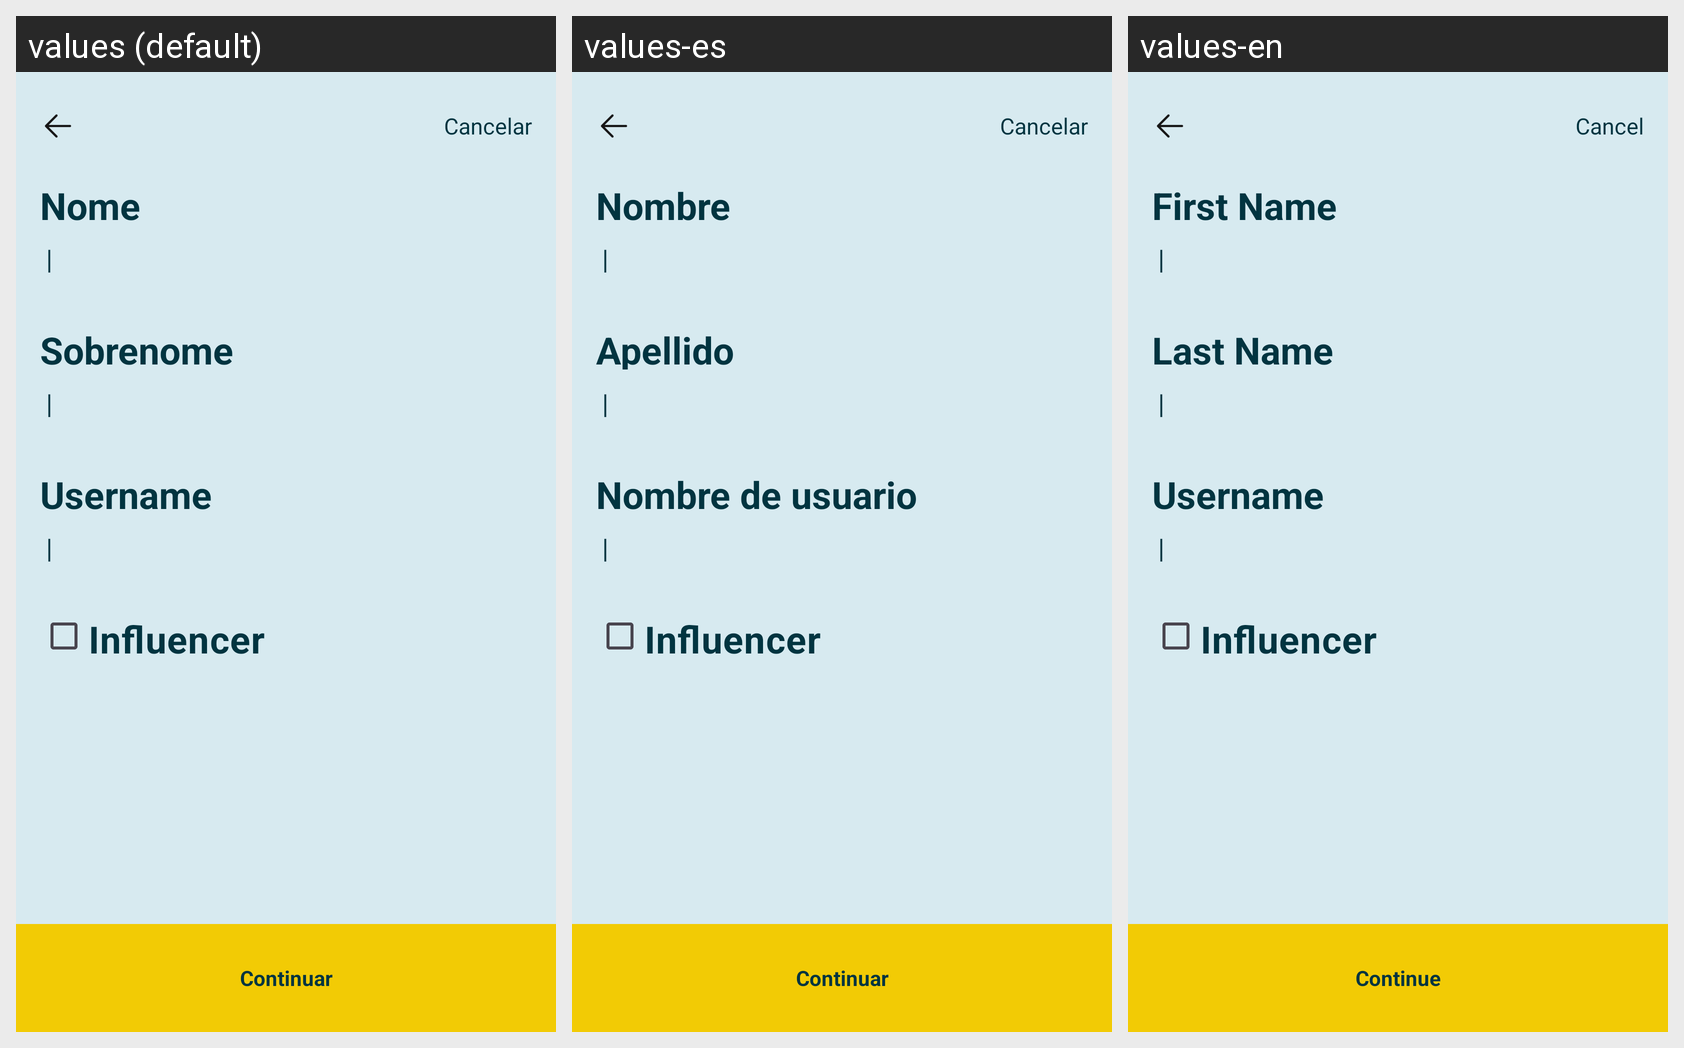

Translations of the strings shown on this Android screen, per locale in the grid:
Android screen res/layout/activity_cadastro_nome.xml rendered under 3 locales, left to right: values (default), values-es, values-en. Device: Nexus 5 (rendered at 1080×1920; each locale shown at half size, 540×960, under a caption strip naming it); theme Theme.Zup.
Strings drawn on this screen, with the default value and each locale's value (text and hints the layout hard-codes, and strings that could not be matched under every locale, appear in the picture but are not listed):

cancelar
  values: Cancelar
  values-es: Cancelar
  values-en: Cancel

nomeUsuario
  values: Nome
  values-es: Nombre
  values-en: First Name

sobrenomeUsuario
  values: Sobrenome
  values-es: Apellido
  values-en: Last Name

username
  values: Username
  values-es: Nombre de usuario
  values-en: Username

influencer
  values: Influencer
  values-es: Influencer
  values-en: Influencer

continuar
  values: Continuar
  values-es: Continuar
  values-en: Continue
